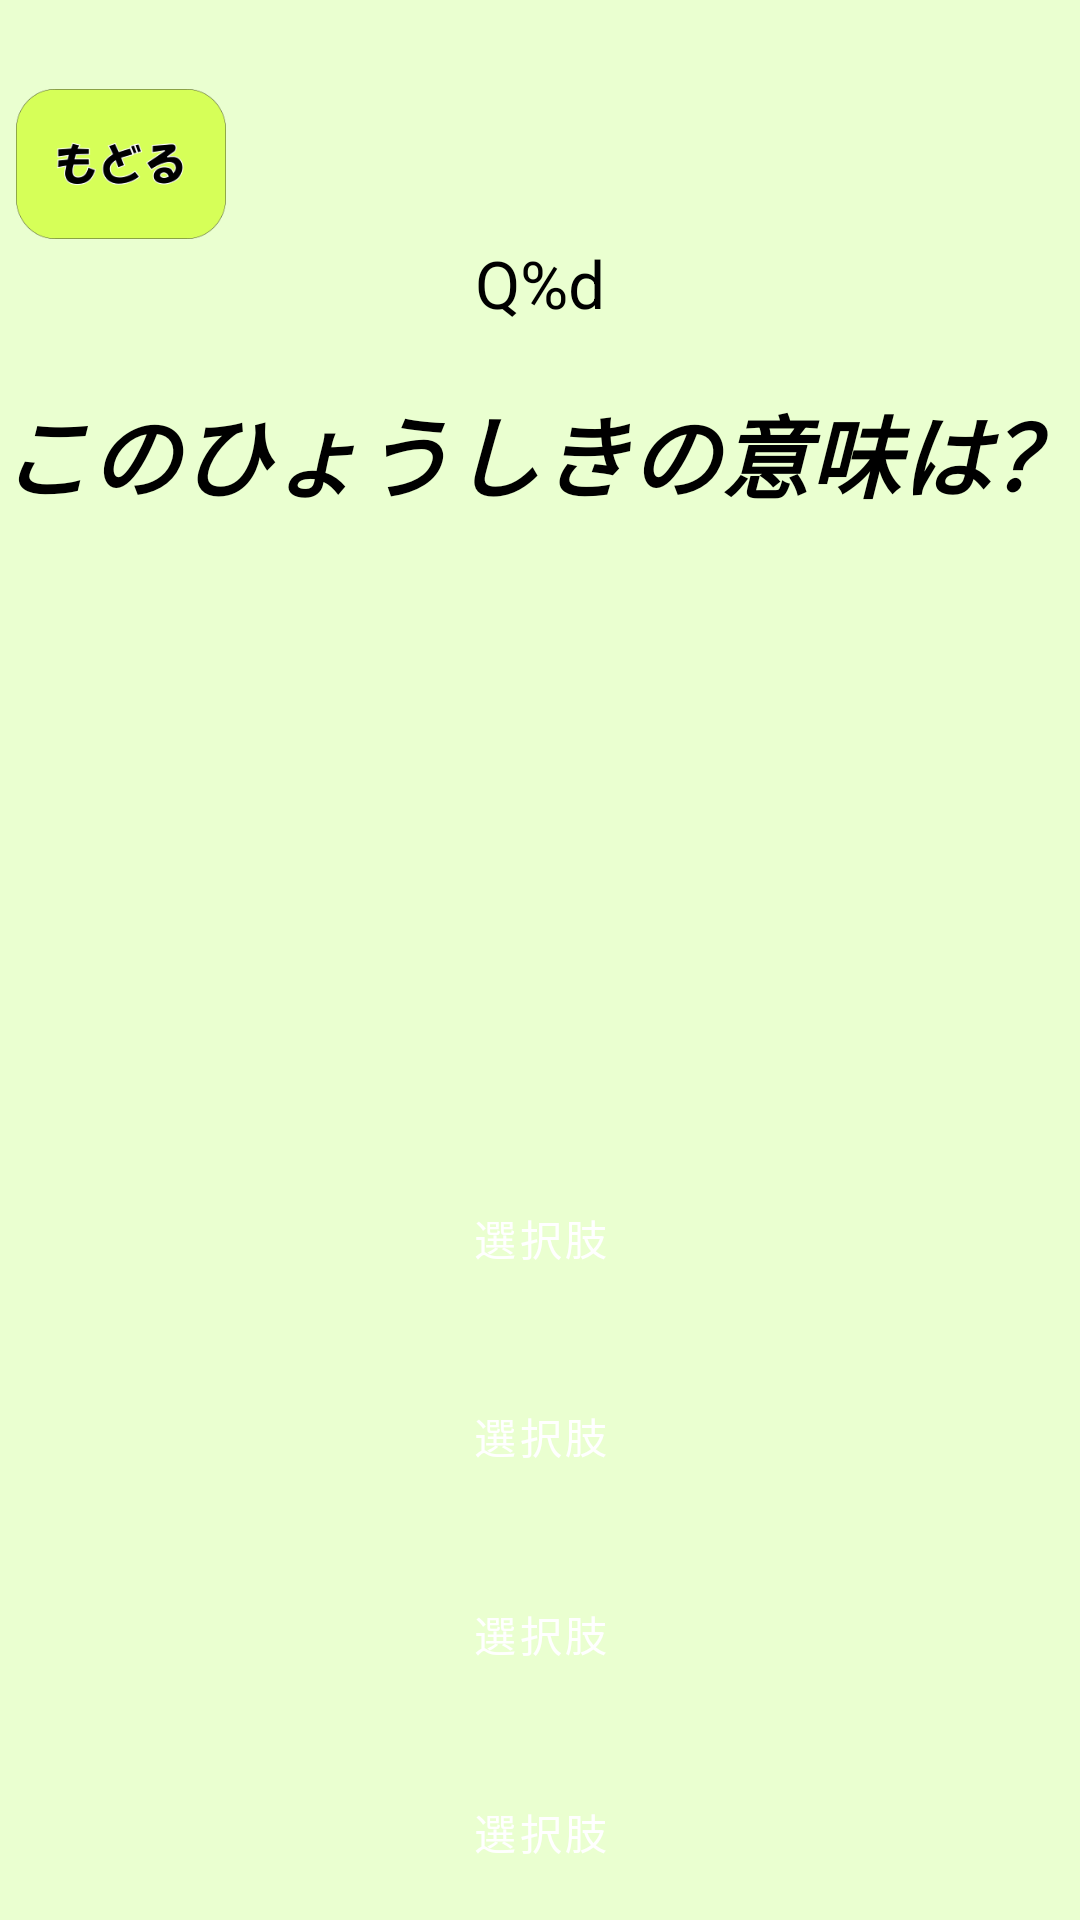

Layout XML and referenced resources for this Android screen:
<!-- AndroidManifest.xml: application theme Theme.Hyousiki -->
<!-- res/layout/activity_quiz2.xml -->
<?xml version="1.0" encoding="utf-8"?>
<LinearLayout xmlns:android="http://schemas.android.com/apk/res/android"
    xmlns:tools="http://schemas.android.com/tools"
    android:layout_width="match_parent"
    android:layout_height="match_parent"
    android:orientation="vertical"
    android:gravity="center"
    tools:ignore="UsingOnClickInXml"
    android:background="#EAFFD0"
    android:privateImeOptions="com.google.android.inputmethod.latin.requestPhoneticOutput"
    tools:context=".QuizActivity">

    <ImageButton
        android:layout_marginTop="30sp"
        android:id="@+id/modoru"
        android:layout_width="70dp"
        android:layout_height="50dp"
        android:background="@drawable/modoru3"
        android:layout_marginStart="-140dp"
        />

    <TextView
        android:textColor="@color/black"
        android:id="@+id/countLabel"
        android:layout_width="wrap_content"
        android:layout_height="wrap_content"
        android:text="@string/count_label"
        android:textSize="22sp" />

    <TextView
        android:textColor="@color/black"
        android:id="@+id/questionLabel"
        android:layout_width="wrap_content"
        android:layout_height="wrap_content"
        android:layout_marginTop="20sp"
        android:fontFamily="sans-serif-condensed-medium"
        android:text="このひょうしきの意味は？"
        android:textSize="30sp"
        android:textStyle="bold|italic" />

    <ImageView
        android:id="@+id/question"
        android:layout_width="100dip"
        android:layout_height="100dip"
        android:textSize="24sp"
        android:layout_marginTop="60dp"/>


    <Button
        android:id="@+id/answerBtn1"
        android:layout_width="350dp"
        android:layout_height="60dp"
        android:text="選択肢"
        android:layout_marginTop="50dp"
        android:inputType="textPersonName"
        style="@style/Widget.MaterialComponents.Button.OutlinedButton"
        android:backgroundTint="#ff3366"
        android:textColor="#ffffff"
        android:onClick="checkAnswer" />

    <Button
        android:id="@+id/answerBtn2"
        android:layout_width="350dp"
        android:layout_height="60dp"
        android:text="選択肢"
        android:layout_marginTop="6dp"
        android:inputType="textPersonName"
        style="@style/Widget.MaterialComponents.Button.OutlinedButton"
        android:backgroundTint="#00ccff"
        android:textColor="#ffffff"
        android:onClick="checkAnswer" />

    <Button
        android:id="@+id/answerBtn3"
        android:layout_width="350dp"
        android:layout_height="60dp"
        android:text="選択肢"
        android:layout_marginTop="6dp"
        android:inputType="textPersonName"
        style="@style/Widget.MaterialComponents.Button.OutlinedButton"
        android:backgroundTint="#ffcc00"
        android:textColor="#ffffff"
        android:onClick="checkAnswer"/>

    <Button
        android:id="@+id/answerBtn4"
        android:layout_width="350dp"
        android:layout_height="60dp"
        android:text="選択肢"
        android:layout_marginTop="6dp"
        android:inputType="textPersonName"
        style="@style/Widget.MaterialComponents.Button.OutlinedButton"
        android:backgroundTint="#00ee00"
        android:textColor="#ffffff"
        android:onClick="checkAnswer"/>

</LinearLayout>
<!-- resources referenced by this layout -->
<resources>
  <color name="black">#FF000000</color>
  <!-- drawable modoru3: png bitmap (drawable, 11626 bytes) -->
  <string name="count_label">Q%d</string>
  <style name="Theme.Hyousiki" parent="Theme.MaterialComponents.DayNight.NoActionBar">
          
          <item name="colorPrimary">@color/purple_500</item>
          <item name="colorPrimaryVariant">@color/purple_700</item>
          <item name="colorOnPrimary">@color/white</item>
          
          <item name="colorSecondary">@color/teal_200</item>
          <item name="colorSecondaryVariant">@color/teal_700</item>
          <item name="colorOnSecondary">@color/skyblue</item>
          
          <item name="android:statusBarColor" tools:targetApi="l">?attr/colorPrimaryVariant</item>
          
      </style>
  <color name="purple_500">#FF6200EE</color>
  <color name="purple_700">#FF3700B3</color>
  <color name="white">#FFFFFFFF</color>
  <color name="teal_200">#FF03DAC5</color>
  <color name="teal_700">#FF018786</color>
  <color name="skyblue">#66ffff</color>
</resources>
